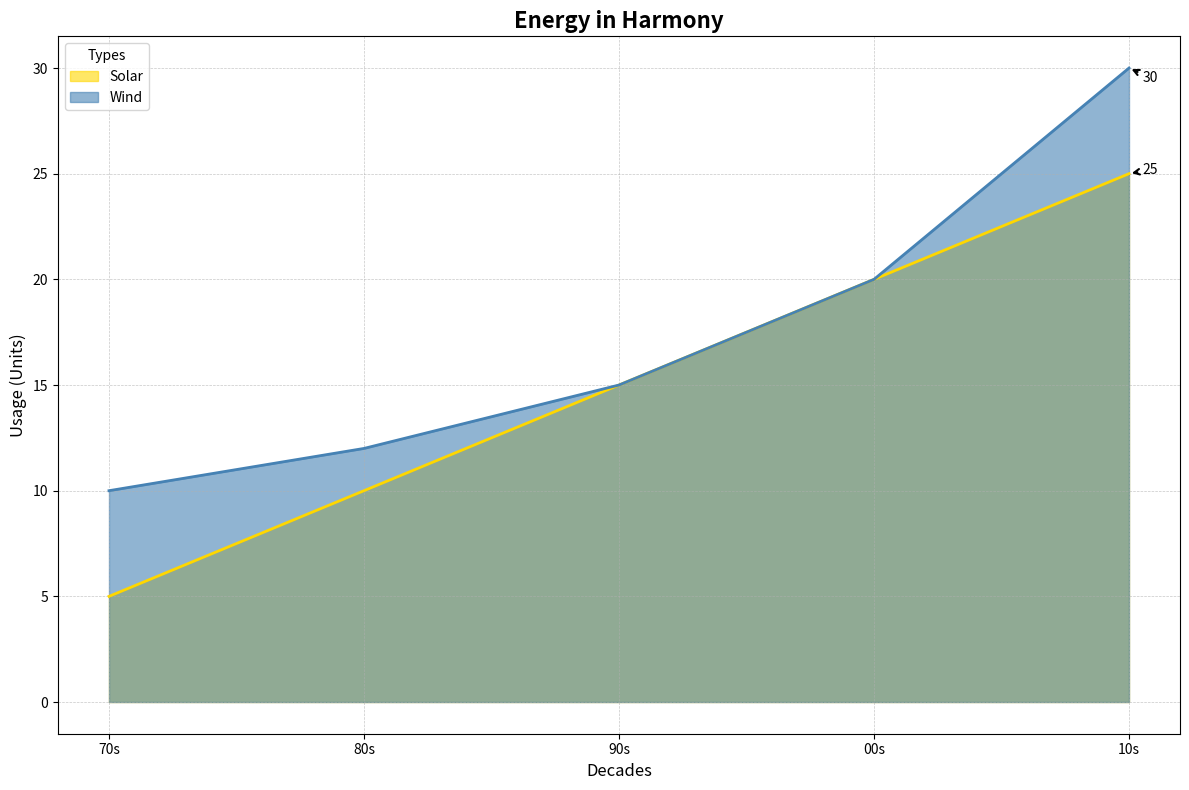

Python code for this plot:
import matplotlib.pyplot as plt
import numpy as np

decades = ['70s', '80s', '90s', '00s', '10s']
cities = ['Harm', 'Innov', 'Bal']

solar_energy = np.array([
    [5, 10, 15, 20, 25],  # Harmony
    [3, 8, 14, 22, 30],   # Innovation
    [4, 7, 12, 18, 24]    # Balance
])

wind_energy = np.array([
    [10, 12, 15, 20, 30],  # Harmony
    [6, 10, 14, 18, 24],   # Innovation
    [5, 9, 13, 17, 22]     # Balance
])

fig, ax = plt.subplots(figsize=(12, 8))

ax.fill_between(decades, solar_energy[0], color='#FFD700', alpha=0.6, label='Solar')
ax.fill_between(decades, wind_energy[0], color='#4682B4', alpha=0.6, label='Wind')

ax.plot(decades, solar_energy[0], color='#FFD700', linewidth=2)
ax.plot(decades, wind_energy[0], color='#4682B4', linewidth=2)

ax.set_title("Energy in Harmony", fontsize=16, fontweight='bold')
ax.set_xlabel('Decades', fontsize=12)
ax.set_ylabel('Usage (Units)', fontsize=12)
ax.legend(loc='upper left', title="Types", fontsize=10)

ax.set_xticks(decades)
ax.grid(linestyle='--', linewidth=0.5, alpha=0.7)

for i, energy in enumerate([solar_energy, wind_energy]):
    ax.annotate(
        str(energy[0][-1]),
        xy=(decades[-1], energy[0][-1]),
        xytext=(10, -10 * i),
        textcoords='offset points',
        arrowprops=dict(arrowstyle='->', lw=1.5),
        fontsize=10,
        color='black'
    )

plt.tight_layout()
plt.show()
